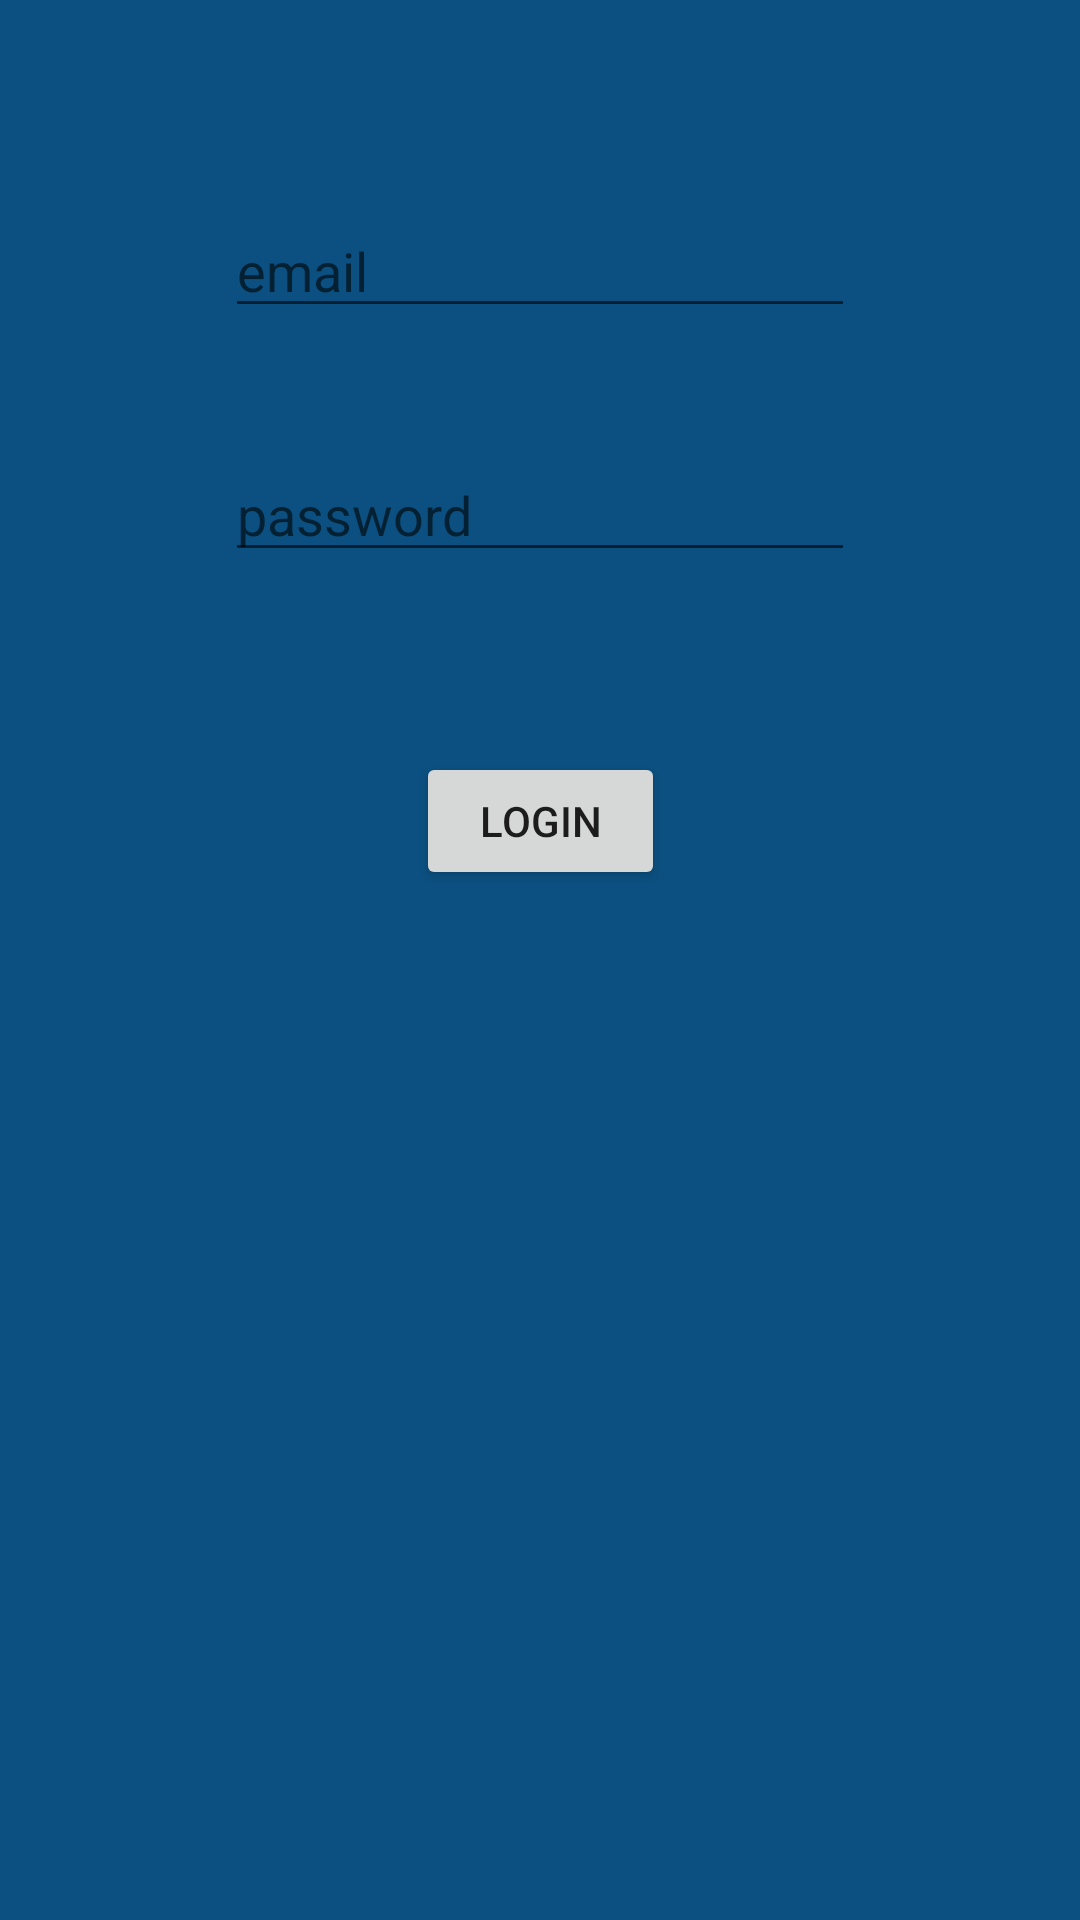

Produce the Android XML layout that renders to this screen, including the resource entries it uses.
<!-- AndroidManifest.xml: application theme AppTheme -->
<!-- res/layout/activity_login.xml -->
<?xml version="1.0" encoding="utf-8"?>
<android.support.constraint.ConstraintLayout xmlns:android="http://schemas.android.com/apk/res/android"
    xmlns:app="http://schemas.android.com/apk/res-auto"
    xmlns:tools="http://schemas.android.com/tools"
    android:layout_width="match_parent"
    android:layout_height="match_parent"
    tools:context=".LoginActivity"
    android:background="#0B5080">


    <EditText
        android:id="@+id/editTextEmail"
        android:layout_width="wrap_content"
        android:layout_height="wrap_content"
        android:layout_marginStart="8dp"
        android:layout_marginLeft="8dp"
        android:layout_marginTop="68dp"
        android:layout_marginEnd="8dp"
        android:layout_marginRight="8dp"
        android:ems="10"
        android:hint="email"
        app:layout_constraintEnd_toEndOf="parent"
        app:layout_constraintStart_toStartOf="parent"
        app:layout_constraintTop_toTopOf="parent" />


    <EditText
        android:id="@+id/editTextPassword"
        android:hint="password"
        android:layout_width="wrap_content"
        android:layout_height="wrap_content"
        android:layout_marginStart="8dp"
        android:layout_marginLeft="8dp"
        android:layout_marginTop="40dp"
        android:layout_marginEnd="8dp"
        android:layout_marginRight="8dp"
        android:ems="10"
        android:inputType="textPassword"
        app:layout_constraintEnd_toEndOf="parent"
        app:layout_constraintStart_toStartOf="parent"
        app:layout_constraintTop_toBottomOf="@+id/editTextEmail" />

    <Button
        android:id="@+id/buttonLogin"
        android:layout_width="83dp"
        android:layout_height="46dp"
        android:layout_marginStart="8dp"
        android:layout_marginLeft="8dp"
        android:layout_marginTop="60dp"
        android:layout_marginEnd="8dp"
        android:layout_marginRight="8dp"
        android:text="Login"
        app:layout_constraintEnd_toEndOf="parent"
        app:layout_constraintStart_toStartOf="parent"
        app:layout_constraintTop_toBottomOf="@+id/editTextPassword" />

</android.support.constraint.ConstraintLayout>
<!-- resources referenced by this layout -->
<resources>
  <style name="AppTheme" parent="Theme.AppCompat.Light.DarkActionBar">
          
          <item name="colorPrimary">@color/colorPrimary</item>
          <item name="colorPrimaryDark">@color/colorPrimaryDark</item>
          <item name="colorAccent">@color/colorAccent</item>
      </style>
  <color name="colorPrimary">#0174c6</color>
  <color name="colorPrimaryDark">#002a57</color>
  <color name="colorAccent">#D81B60</color>
</resources>
